The GitHub repository Yashdot2005/VisionGuard contains a labelled image folder "data" with 2 categories: defective, normal. Examples follow, each with its label.

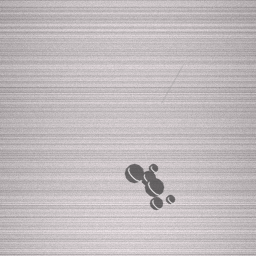
Label: defective

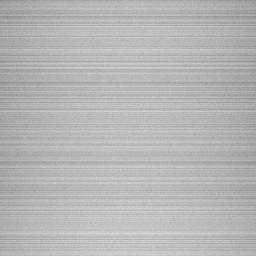
Label: normal

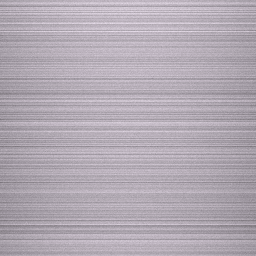
Label: normal

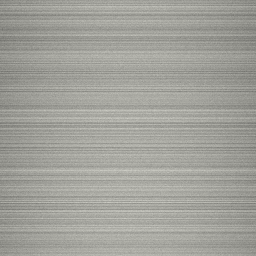
Label: normal

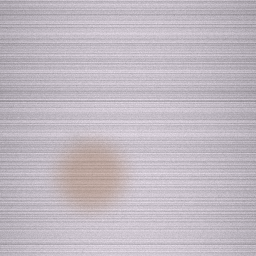
Label: defective

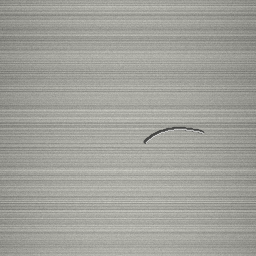
Label: defective
